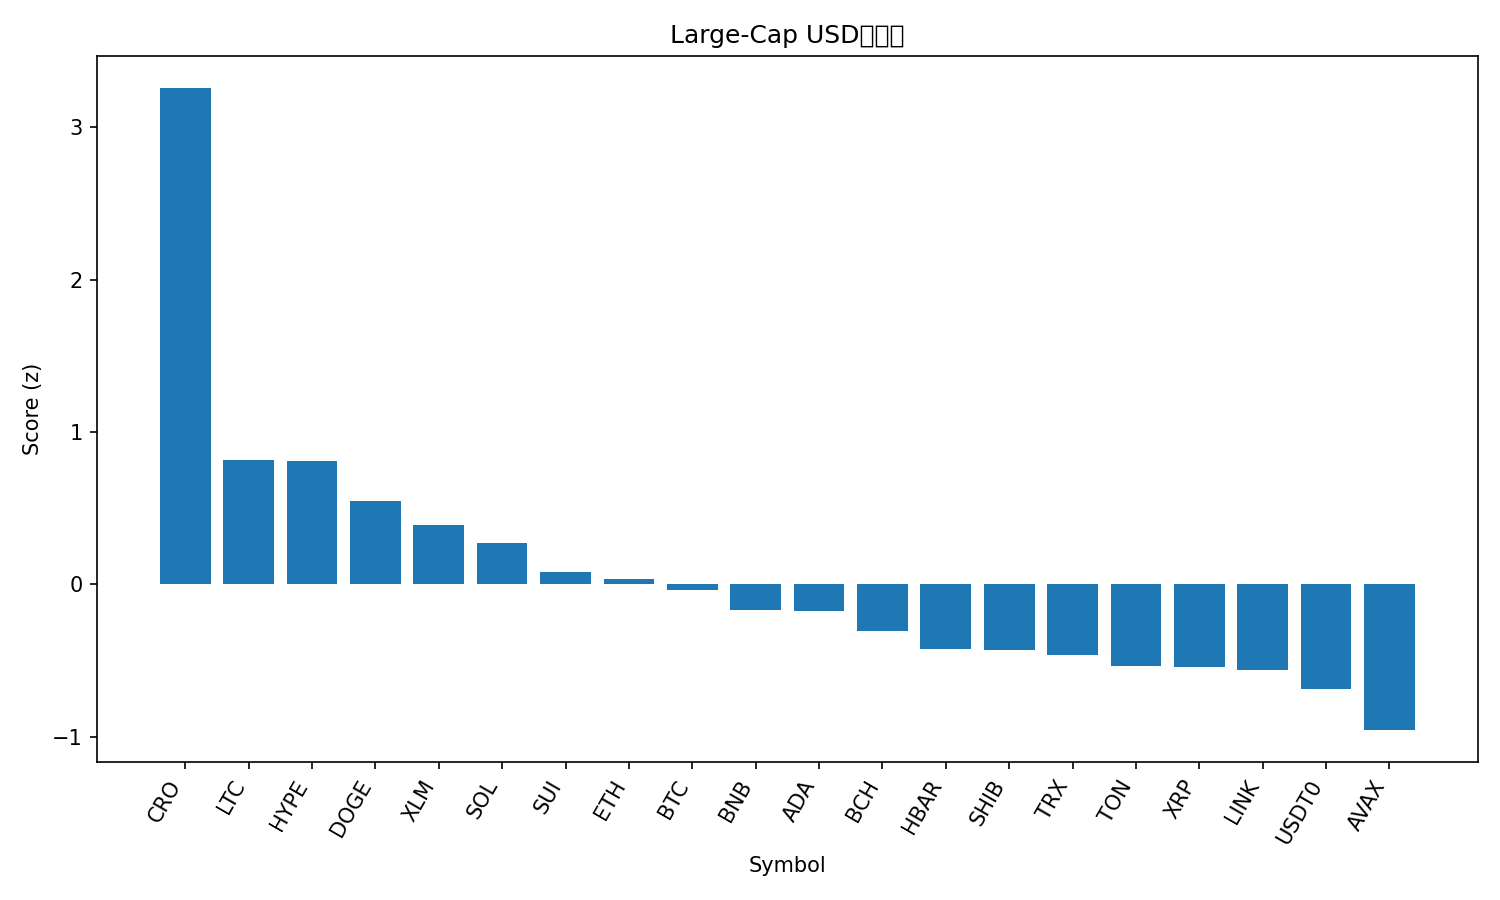

The table this chart was drawn from, first rows:
rank, name, symbol, price, pct_1h, pct_24h, pct_7d, pct_1h_vs_btc, pct_24h_vs_btc, pct_7d_vs_btc, market_cap_rank, market_cap, volume_usd, score
1, Cronos, CRO, 0.2271, 2.248, 12.17, 18.77, 2.111, 10.06, 12.42, 30, 7913297192, 98509174, 3.258
2, Litecoin, LTC, 119, -0.0557, 7.988, 14.35, -0.1935, 5.878, 8.002, 26, 9089419804, 1315904309, 0.8192
3, Hyperliquid, HYPE, 49.25, 0.4465, 4.574, 15.35, 0.3087, 2.464, 8.998, 17, 13336008801, 614744798, 0.8092
4, Dogecoin, DOGE, 0.2578, 0.1657, 5.665, 10.61, 0.02784, 3.555, 4.265, 8, 38963853497, 2987294500, 0.5493
5, Stellar, XLM, 0.4004, 0.08975, 4.79, 10.93, -0.04808, 2.68, 4.583, 21, 12788886274, 423789746, 0.391
6, Solana, SOL, 224.9, 0.1984, 3.344, 10.18, 0.06054, 1.234, 3.827, 6, 122145256019, 8322923215, 0.2741
7, Sui, SUI, 3.56, -0.2713, 4.702, 10.17, -0.4092, 2.592, 3.827, 18, 12909875324, 1323415110, 0.07852
8, Ethereum, ETH, 4395, 0.07029, 2.153, 9.504, -0.06754, 0.04277, 3.156, 2, 530576019958, 40706481370, 0.03784
9, Bitcoin, BTC, 118832, 0.1378, 2.11, 6.348, 0.0, 0.0, 0.0, 1, 2368296534885, 67099753539, -0.03603
10, BNB, BNB, 1039, 0.3553, 0.624, 4.871, 0.2175, -1.486, -1.477, 5, 144682042878, 1879130052, -0.1691
11, Cardano, ADA, 0.8548, -0.1809, 2.609, 8.673, -0.3187, 0.4986, 2.325, 11, 31233104897, 1189701339, -0.1754
12, Bitcoin Cash, BCH, 586.8, 0.2668, -0.6068, 7.1, 0.1289, -2.717, 0.7519, 22, 11695669319, 409178381, -0.3039
13, Hedera, HBAR, 0.2267, -0.2983, 2.124, 6.189, -0.4361, 0.01412, -0.1594, 25, 9610666577, 243135938, -0.4249
14, Shiba Inu, SHIB, 1.259e-05, -0.282, 2.132, 5.657, -0.4198, 0.02165, -0.6908, 32, 7420457202, 205634149, -0.4328
15, TRON, TRX, 0.3415, 0.03745, 1.043, 2.217, -0.1004, -1.067, -4.131, 10, 32329049119, 691649886, -0.4639
16, Toncoin, TON, 2.81, -0.1245, 1.968, 0.5784, -0.2623, -0.1421, -5.77, 33, 7069272392, 138087340, -0.5362
17, XRP, XRP, 2.98, -0.2459, 1.287, 4.666, -0.3837, -0.8233, -1.682, 3, 178436808927, 5675392960, -0.5425
18, Chainlink, LINK, 22.52, -0.4283, 1.362, 7.553, -0.5662, -0.7486, 1.205, 14, 15270811199, 821326033, -0.5637
19, USDT0, USDT0, 1.001, 0.02217, 0.04432, -0.02026, -0.1157, -2.066, -6.368, 34, 6934575371, 680113727, -0.6896
20, Avalanche, AVAX, 30.55, -0.0652, -1.504, -0.2044, -0.203, -3.614, -6.552, 19, 12898082905, 1120537797, -0.9563
21, Figure Heloc, FIGR_HELOC, 1.01, 0.0, -2.478, 0.9688, -0.1378, -4.588, -5.379, 20, 12872437679, 21842962, -0.9842
